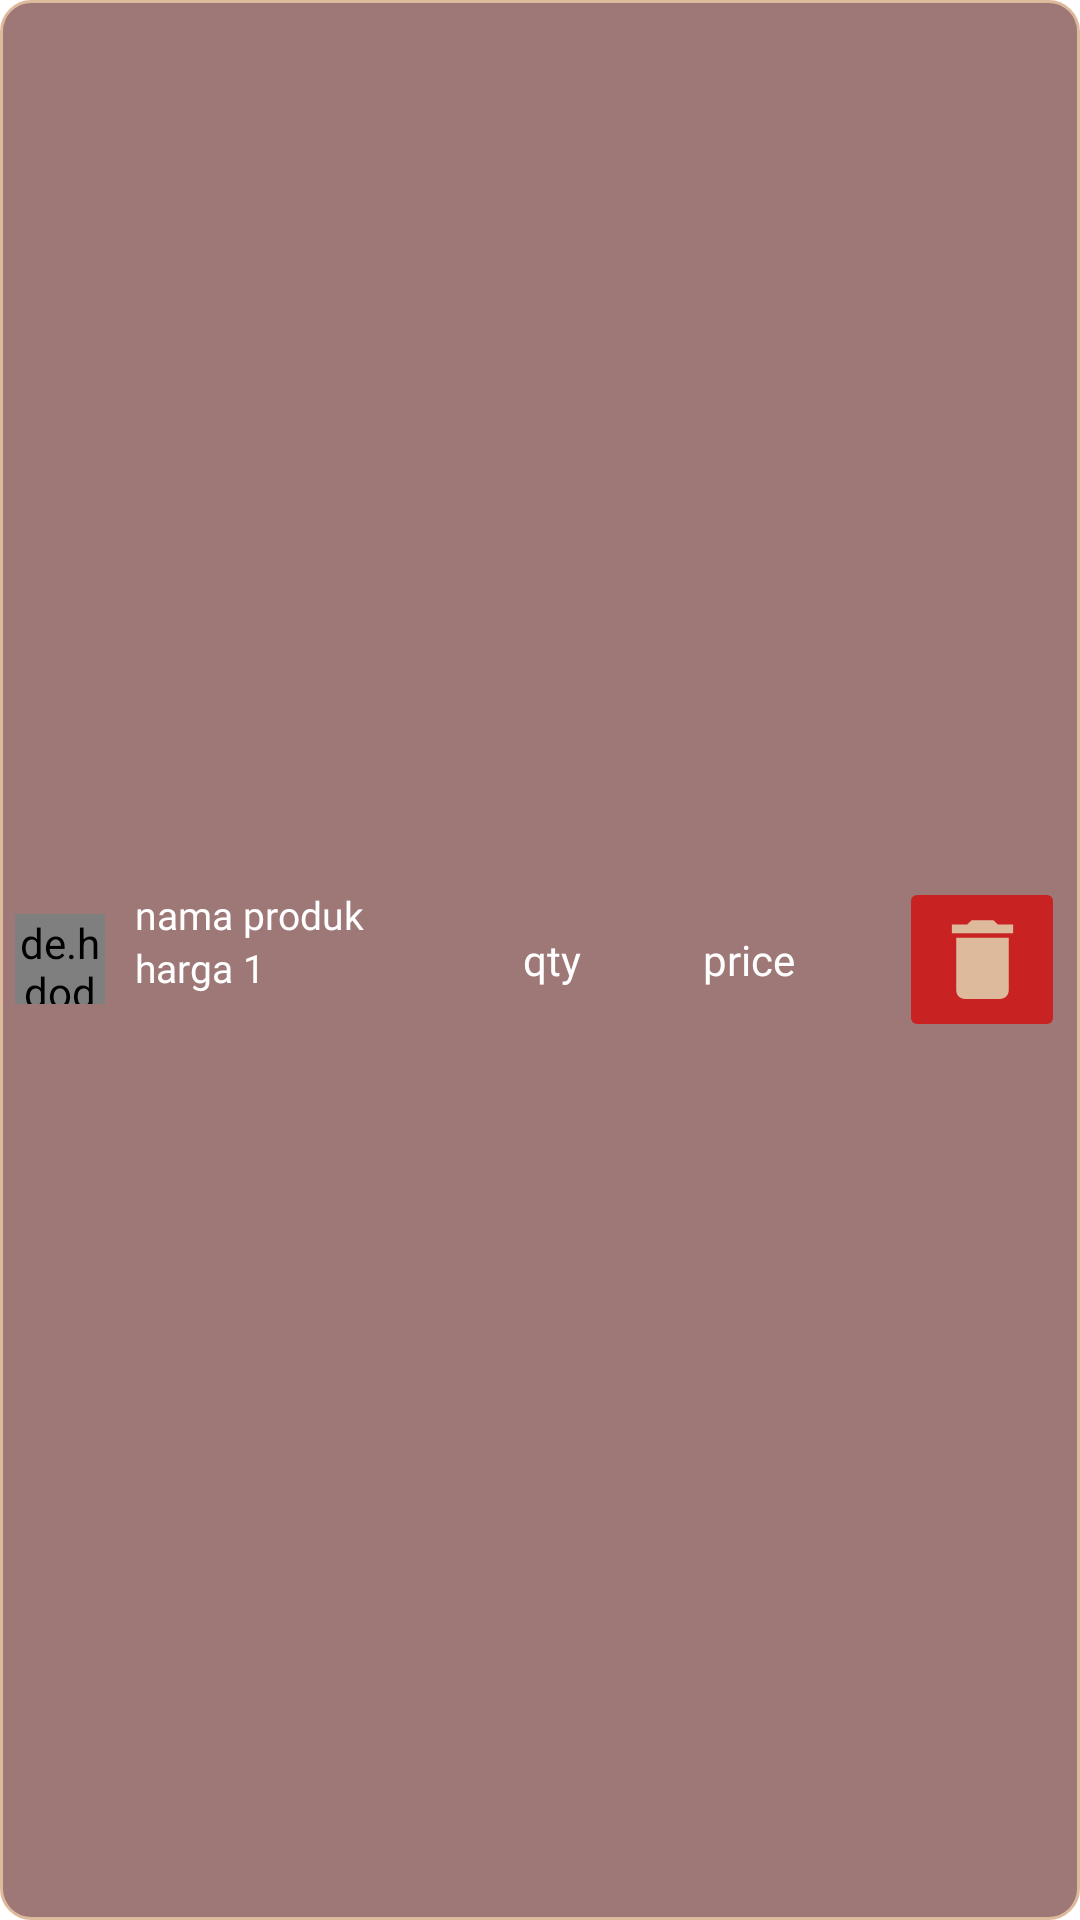

Write the Android layout XML for this screen, with the resource values it uses.
<!-- AndroidManifest.xml: application theme Theme.SyifaMilk -->
<!-- res/layout/adapter_cart.xml -->
<?xml version="1.0" encoding="utf-8"?>
<LinearLayout xmlns:android="http://schemas.android.com/apk/res/android"
    android:layout_width="295dp"
    android:layout_height="wrap_content"
    xmlns:app="http://schemas.android.com/apk/res-auto"
    android:orientation="horizontal"
    android:gravity="center"
    android:layout_margin="3dp"
    android:background="@drawable/bg_kasir"
   >
    <LinearLayout
        
        android:layout_width="match_parent"
        android:layout_height="wrap_content"
        android:layout_weight="0.8"
        android:gravity="center"
        android:orientation="horizontal">
        <de.hdodenhof.circleimageview.CircleImageView
            android:layout_margin="5dp"
            android:id="@+id/product_image1"
            android:layout_width="30dp"
            android:layout_height="30dp"
            app:civ_border_color="#FFFFFF"
            app:civ_border_width="1dp"
            app:layout_constraintEnd_toEndOf="parent"
            app:layout_constraintStart_toStartOf="parent"
            app:layout_constraintTop_toTopOf="parent"
            android:src="@drawable/we"/>
        <LinearLayout
            android:layout_width="match_parent"
            android:layout_height="wrap_content"
            android:layout_weight="1"
            android:gravity="center"
            android:orientation="vertical">

            <TextView
                android:id="@+id/nameproduct"
                android:layout_width="match_parent"
                android:layout_height="wrap_content"
                android:layout_marginLeft="5dp"
                android:layout_marginRight="5dp"
                android:layout_weight="1"
                android:fontFamily="@font/poppins_regular"
                android:text="nama produk"
                android:textColor="@color/white"
                android:textSize="13dp" />

            <TextView
                android:layout_marginLeft="5dp"
                android:layout_marginRight="5dp"
                android:layout_width="match_parent"
                android:layout_height="30dp"
                android:id="@+id/unitprice"
                android:layout_weight="1"
                android:text="harga 1"
                android:fontFamily="@font/poppins_regular"
                android:textColor="@color/white"
                android:textSize="13dp"
                />
        </LinearLayout>

    </LinearLayout>

    <TextView
        android:layout_width="match_parent"
        android:layout_height="wrap_content"
        android:id="@+id/qtyproduct"
        android:layout_weight="1.3"
        android:textAlignment="center"
        android:text="qty"
        android:fontFamily="@font/poppins_regular"
        android:textColor="@color/white"
        android:textSize="14dp"
        android:layout_margin="5dp"/>

    <TextView
        android:layout_width="match_parent"
        android:layout_height="wrap_content"
        android:id="@+id/priceproduct"
        android:layout_weight="1.1"
        android:textAlignment="center"
        android:text="price"
        android:fontFamily="@font/poppins_regular"
        android:textColor="@color/white"
        android:textSize="14dp"
        android:layout_margin="5dp"/>
    <ImageButton
        android:id="@+id/del_cart"
        android:layout_width="match_parent"
        android:layout_height="wrap_content"
        android:layout_weight="1.2"
        android:layout_margin="5dp"
        android:backgroundTint="#C82222"
        android:src="@drawable/ic_delete"/>




</LinearLayout>
<!-- resources referenced by this layout -->
<resources>
  <color name="white">#FFFFFFFF</color>
  <!-- drawable bg_kasir (drawable) -->
  <shape xmlns:android="http://schemas.android.com/apk/res/android">
      <solid android:color="@color/ketigax" />
      <stroke
          android:width="1dp"
          android:color="@color/pertamax" />
      <corners android:radius="10dp"/>
  </shape>
  <!-- drawable ic_delete (drawable) -->
  <vector android:height="35dp" android:tint="@color/pertamax"
      android:viewportHeight="24" android:viewportWidth="24"
      android:width="35dp" xmlns:android="http://schemas.android.com/apk/res/android">
      <path android:fillColor="@color/pertamax" android:pathData="M6,19c0,1.1 0.9,2 2,2h8c1.1,0 2,-0.9 2,-2V7H6v12zM19,4h-3.5l-1,-1h-5l-1,1H5v2h14V4z"/>
  </vector>
  <style name="Theme.SyifaMilk" parent="Theme.MaterialComponents.DayNight.NoActionBar">
          
          <item name="colorPrimary">@color/purple_500</item>
          <item name="colorPrimaryVariant">@color/purple_700</item>
          <item name="colorOnPrimary">@color/white</item>
          
          <item name="colorSecondary">@color/teal_200</item>
          <item name="colorSecondaryVariant">@color/teal_700</item>
          <item name="colorOnSecondary">@color/black</item>
          
          <item name="android:statusBarColor" tools:targetApi="l">?attr/colorPrimaryVariant</item>
          
      </style>
  <color name="ketigax">#9E7777</color>
  <color name="pertamax">#DEBA9D</color>
  <color name="purple_500">#FF6200EE</color>
  <color name="purple_700">#FF3700B3</color>
  <color name="teal_200">#FF03DAC5</color>
  <color name="teal_700">#FF018786</color>
  <color name="black">#FF000000</color>
</resources>
